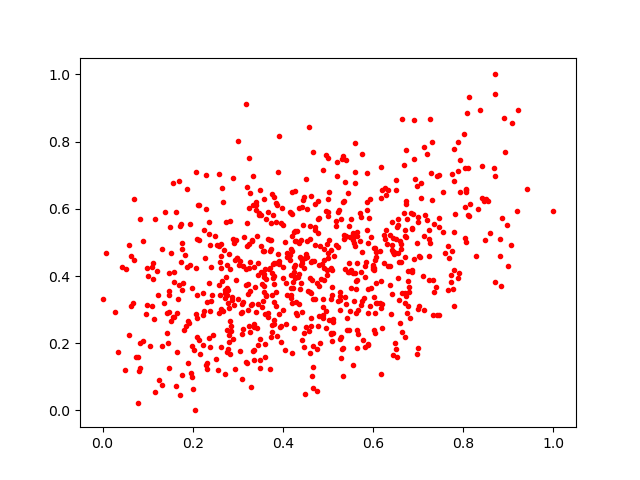

The table this chart was drawn from, first rows:
0.4292376, 0.5037465
0.5101, 0.272
0.6734, 0.6133
0.1089, 0.3097
0.06338, 0.459
0.6853, 0.4134
0.6967, 0.6676
0.6768, 0.4155
0.1671, 0.3316
0.272, 0.1082
0.3966, 0.25
0.5185, 0.4911
0.3384, 0.367
0.4072, 0.38
0.2797, 0.3054
0.726, 0.4982
0.8066, 0.6552
0.3853, 0.4399
0.8095, 0.7218
0.4089, 0.4696
0.8965, 0.5513
0.7297, 0.7988
0.4514, 0.2494
0.3183, 0.9117
0.1165, 0.5686
0.4216, 0.3632
0.5947, 0.5151
0.5106, 0.2292
0.08109, 0.1158
0.1976, 0.1004
0.1981, 0.1902
0.2243, 0.5366
0.7545, 0.5321
0.334, 0.1753
0.5757, 0.3269
0.2551, 0.1213
0.5595, 0.4889
0.1968, 0.1113
0.4311, 0.2829
0.6259, 0.6619
0.5471, 0.44
0.5331, 0.6197
0.3847, 0.6174
0.5812, 0.4283
0.1565, 0.2774
0.9415, 0.6578
0.4796, 0.2797
0.5872, 0.5366
0.3764, 0.6454
0.4402, 0.507
0.6852, 0.5431
0.6367, 0.43
0.6618, 0.4962
0.2289, 0.5999
0.8817, 0.5094
0.6852, 0.5404
0.4593, 0.351
0.6779, 0.3094
0.5515, 0.3637
0.2587, 0.3747
0.5381, 0.5171
... 712 more rows
